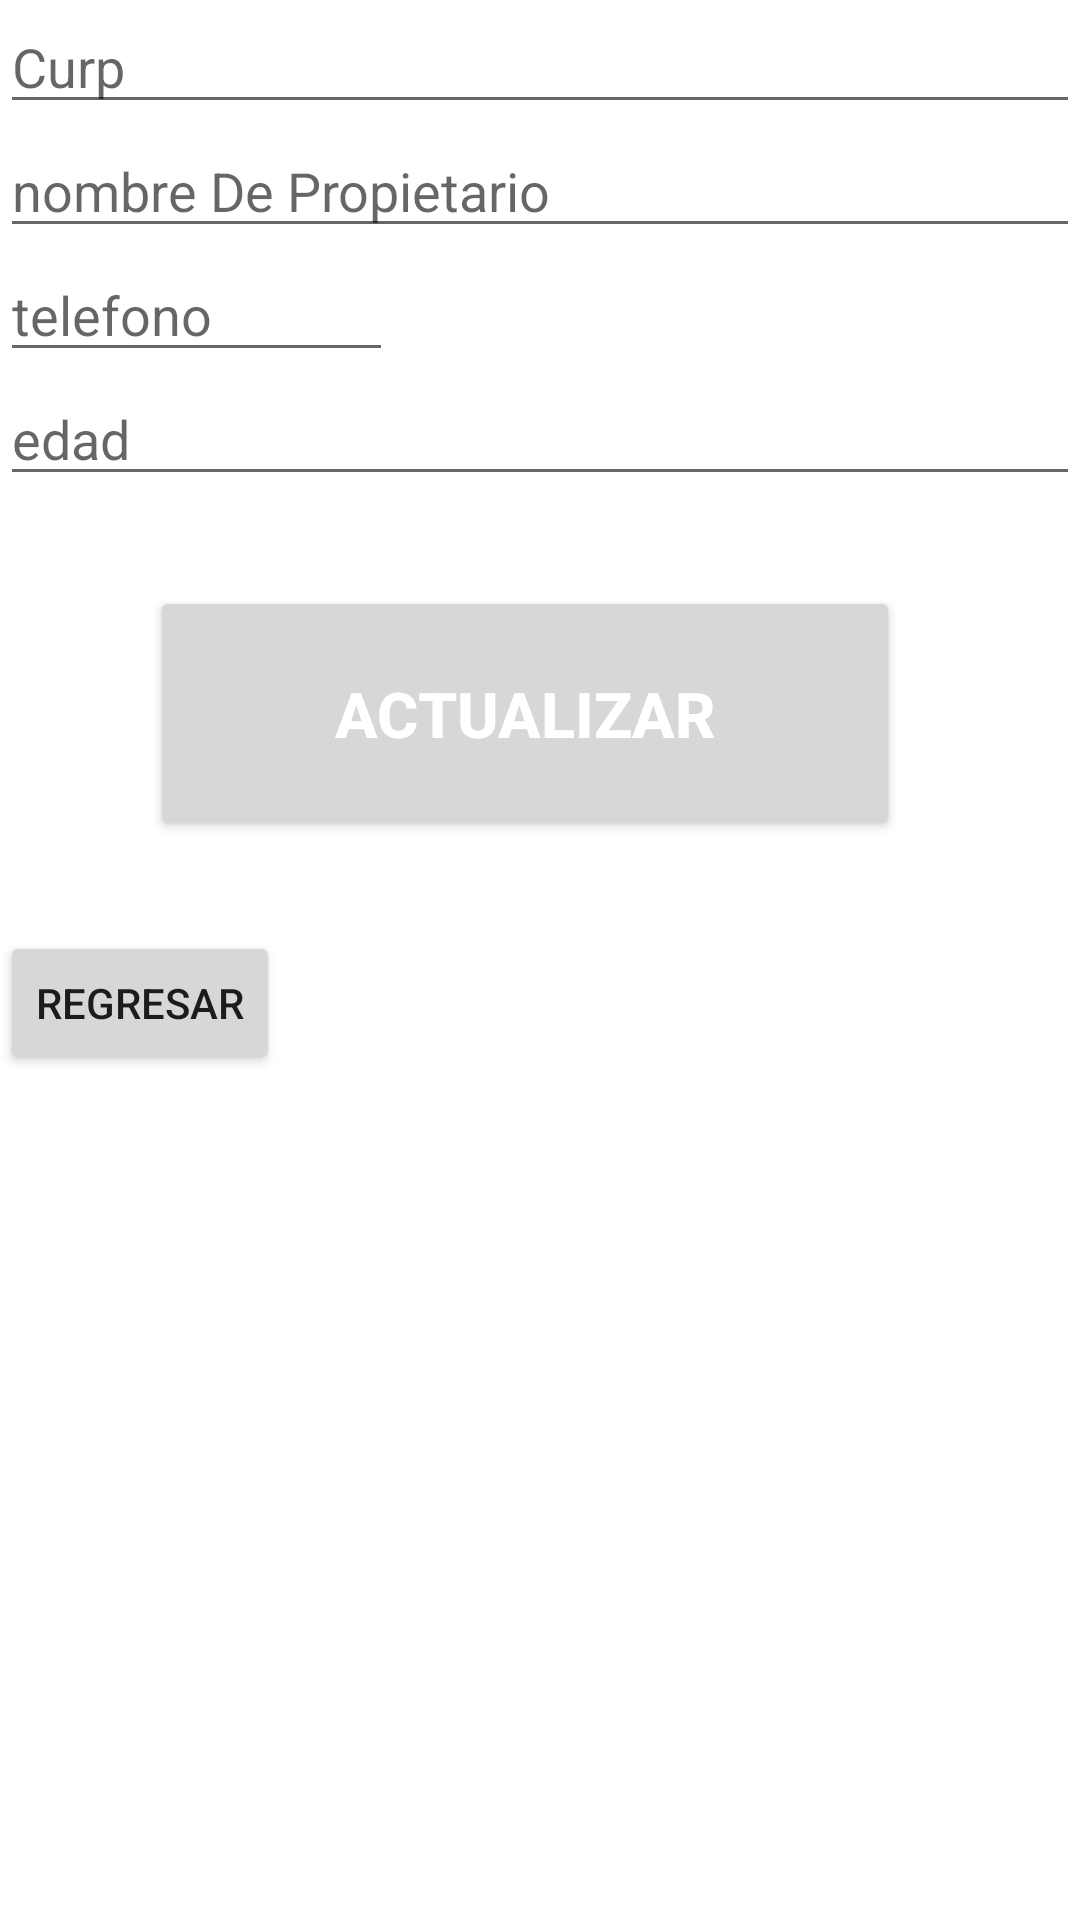

Android layout source for this screen:
<!-- AndroidManifest.xml: application theme Theme.LADM_U3_PRACTICA2_18401115 -->
<!-- res/layout/activity_propietario_actualizar.xml -->
<?xml version="1.0" encoding="utf-8"?>
<LinearLayout xmlns:android="http://schemas.android.com/apk/res/android"
    xmlns:app="http://schemas.android.com/apk/res-auto"
    xmlns:tools="http://schemas.android.com/tools"
    android:layout_width="match_parent"
    android:layout_height="match_parent"
    android:layout_margin="20dp"
    android:orientation="vertical"
    tools:context=".PropietarioActualizar">

    <EditText
        android:id="@+id/txtcurp"
        android:layout_width="match_parent"
        android:layout_height="wrap_content"
        android:hint="Curp"></EditText>

    <EditText
        android:id="@+id/txtnombrePropietario"
        android:layout_width="match_parent"
        android:layout_height="wrap_content"
        android:hint="nombre De Propietario"></EditText>


    <EditText
        android:id="@+id/txttelefono"
        android:layout_width="131dp"
        android:layout_height="wrap_content"
        android:hint="telefono"></EditText>

    <EditText
        android:id="@+id/txtedadPropietario"
        android:layout_width="match_parent"
        android:layout_height="wrap_content"
        android:hint="edad"></EditText>

    <Button
        android:id="@+id/btnActualizar"
        android:layout_width="250dp"
        android:layout_height="85dp"
        android:layout_marginHorizontal="50dp"
        android:layout_marginVertical="30dp"
        android:text="ACTUALIZAR"
        android:textColor="@color/white"
        android:textSize="21sp"
        android:textStyle="bold" />
    <Button
        android:layout_width="wrap_content"
        android:layout_height="wrap_content"
        android:text="Regresar"
        android:id="@+id/btnRegresar"></Button>


</LinearLayout>
<!-- resources referenced by this layout -->
<resources>
  <style name="Theme.LADM_U3_PRACTICA2_18401115" parent="Theme.MaterialComponents.DayNight.DarkActionBar">
          
          <item name="colorPrimary">@color/purple_500</item>
          <item name="colorPrimaryVariant">@color/purple_700</item>
          <item name="colorOnPrimary">@color/white</item>
          
          <item name="colorSecondary">@color/teal_200</item>
          <item name="colorSecondaryVariant">@color/teal_700</item>
          <item name="colorOnSecondary">@color/black</item>
          
          <item name="android:statusBarColor" tools:targetApi="l">?attr/colorPrimaryVariant</item>
          
      </style>
  <!-- not gathered from this repository: default colours our renderer supplied (Android Studio template values) -->
  <color name="purple_500">#FF6200EE</color>
  <color name="purple_700">#FF3700B3</color>
  <color name="teal_200">#FF03DAC5</color>
  <color name="teal_700">#FF018786</color>
  <color name="black">#FF000000</color>
  <color name="white">#FFFFFFFF</color>
</resources>
